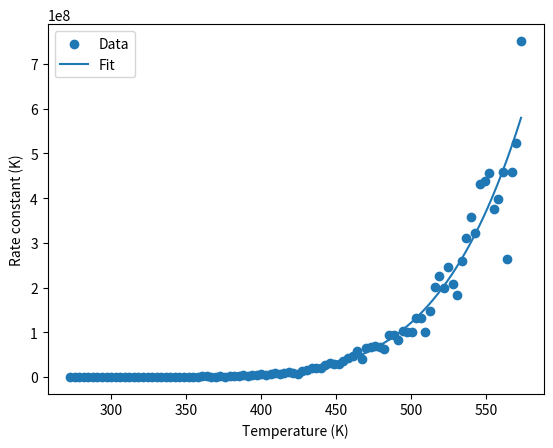

Write Python code to recreate this figure.
"""
Copilot use note, in-editor copilot suggestions used to complete lines intermittently throughout the code.
"""
import numpy as np
import scipy as sp
import matplotlib.pyplot as plt
import sympy

def Problem1():
    # Given data in (T, k) columns, fit a modified Arrhenius curve of the form: k = (A+BT)*exp(-E/RT)
    data = np.array([[2.73000000e+02, 4.45900132e+03],
           [2.76030303e+02, 4.41776331e+03],
           [2.79060606e+02, 7.02912764e+03],
           [2.82090909e+02, 8.07233255e+03],
           [2.85121212e+02, 1.35655353e+04],
           [2.88151515e+02, 1.53935301e+04],
           [2.91181818e+02, 1.66518521e+04],
           [2.94212121e+02, 2.57056205e+04],
           [2.97242424e+02, 2.80402378e+04],
           [3.00272727e+02, 3.52850720e+04],
           [3.03303030e+02, 2.53348206e+04],
           [3.06333333e+02, 6.20422294e+04],
           [3.09363636e+02, 5.65720969e+04],
           [3.12393939e+02, 8.94469023e+04],
           [3.15424242e+02, 9.65941942e+04],
           [3.18454545e+02, 1.14139663e+05],
           [3.21484848e+02, 1.00384893e+05],
           [3.24515152e+02, 1.60315046e+05],
           [3.27545455e+02, 1.75487522e+05],
           [3.30575758e+02, 2.79200552e+05],
           [3.33606061e+02, 2.83492579e+05],
           [3.36636364e+02, 2.19343286e+05],
           [3.39666667e+02, 3.46339717e+05],
           [3.42696970e+02, 3.29907107e+05],
           [3.45727273e+02, 2.99334626e+05],
           [3.48757576e+02, 4.85091915e+05],
           [3.51787879e+02, 7.28675595e+05],
           [3.54818182e+02, 9.91612106e+05],
           [3.57848485e+02, 9.39914377e+05],
           [3.60878788e+02, 1.46925677e+06],
           [3.63909091e+02, 1.46126057e+06],
           [3.66939394e+02, 1.35738053e+06],
           [3.69969697e+02, 1.14736966e+06],
           [3.73000000e+02, 2.10254656e+06],
           [3.76030303e+02, 1.12017395e+06],
           [3.79060606e+02, 2.34226319e+06],
           [3.82090909e+02, 2.22858410e+06],
           [3.85121212e+02, 3.26613076e+06],
           [3.88151515e+02, 3.68055559e+06],
           [3.91181818e+02, 2.37869512e+06],
           [3.94212121e+02, 4.10021974e+06],
           [3.97242424e+02, 3.84314791e+06],
           [4.00272727e+02, 6.46893402e+06],
           [4.03303030e+02, 5.35422811e+06],
           [4.06333333e+02, 7.73962115e+06],
           [4.09363636e+02, 8.41409713e+06],
           [4.12393939e+02, 7.81006766e+06],
           [4.15424242e+02, 8.35579617e+06],
           [4.18454545e+02, 1.03669786e+07],
           [4.21484848e+02, 1.02992887e+07],
           [4.24515152e+02, 6.39189417e+06],
           [4.27545455e+02, 1.36405449e+07],
           [4.30575758e+02, 1.49410729e+07],
           [4.33606061e+02, 2.09149077e+07],
           [4.36636364e+02, 2.14703032e+07],
           [4.39666667e+02, 2.11464887e+07],
           [4.42696970e+02, 2.60359855e+07],
           [4.45727273e+02, 3.19593647e+07],
           [4.48757576e+02, 2.84547486e+07],
           [4.51787879e+02, 2.98421720e+07],
           [4.54818182e+02, 3.54693846e+07],
           [4.57848485e+02, 4.17941703e+07],
           [4.60878788e+02, 4.65948030e+07],
           [4.63909091e+02, 5.74740135e+07],
           [4.66939394e+02, 4.12282427e+07],
           [4.69969697e+02, 6.43295352e+07],
           [4.73000000e+02, 6.78921367e+07],
           [4.76030303e+02, 6.87155479e+07],
           [4.79060606e+02, 6.70678776e+07],
           [4.82090909e+02, 6.23342574e+07],
           [4.85121212e+02, 9.48617775e+07],
           [4.88151515e+02, 9.34710486e+07],
           [4.91181818e+02, 8.25781385e+07],
           [4.94212121e+02, 1.02888832e+08],
           [4.97242424e+02, 9.99071191e+07],
           [5.00272727e+02, 1.01319698e+08],
           [5.03303030e+02, 1.32602108e+08],
           [5.06333333e+02, 1.31923942e+08],
           [5.09363636e+02, 1.00146518e+08],
           [5.12393939e+02, 1.48398130e+08],
           [5.15424242e+02, 2.01128065e+08],
           [5.18454545e+02, 2.25792703e+08],
           [5.21484848e+02, 1.99863590e+08],
           [5.24515152e+02, 2.47074414e+08],
           [5.27545455e+02, 2.08548654e+08],
           [5.30575758e+02, 1.83449792e+08],
           [5.33606061e+02, 2.58856094e+08],
           [5.36636364e+02, 3.10038100e+08],
           [5.39666667e+02, 3.58956357e+08],
           [5.42696970e+02, 3.21512830e+08],
           [5.45727273e+02, 4.30773903e+08],
           [5.48757576e+02, 4.39179856e+08],
           [5.51787879e+02, 4.57110476e+08],
           [5.54818182e+02, 3.75292342e+08],
           [5.57848485e+02, 3.97574548e+08],
           [5.60878788e+02, 4.57516936e+08],
           [5.63909091e+02, 2.63845055e+08],
           [5.66939394e+02, 4.59249219e+08],
           [5.69969697e+02, 5.23677345e+08],
           [5.73000000e+02, 7.51098462e+08]])
    T = data[:,0]
    k = data[:,1]
    R = 8.314
    def modified_arrhenius(T, A, B, E):
        return (A + B*T)*np.exp(-E/(R*T))
    initial_guess = [1e3, 1e2, 1e4]
    popt, pcov = sp.optimize.curve_fit(modified_arrhenius, T, k, p0=initial_guess)
    A, B, E = popt
    print("A = ", A)
    print("B = ", B)
    print("E = ", E)

    plt.scatter(T, k, label='Data')
    t_fit = np.linspace(min(T), max(T), 1000)
    k_fit = modified_arrhenius(t_fit, A, B, E)
    plt.plot(t_fit, k_fit, label='Fit')
    plt.xlabel('Temperature (K)')
    plt.ylabel('Rate constant (K)')
    plt.legend()
    plt.show()

def Problem2():
    """
    A wire carrying an electric current is surrounded by rubber insulation of outer radius r.
    The resistance of the wire generates heat, which is conducted through the insulation and convected into the surrounding air.
    The temperature of the wire can be shown to be: T = q/2*pi (ln(r/a)/k + 1/(hr)) + T_inf
    where q is heate generation (50 W/m),
    a is the wire radius (5 mm),
    k is the thermal conductivity of the insulation (0.16 W/m-K),
    h is the heat transfer coefficient (20 W/m^2-K),
    T_inf is the ambient temperature (280 K),
    and r is the outer radius of the insulation.
    """
    r = sympy.symbols('r', positive=True)
    q = 50
    a = 5e-3
    k = 0.16
    h = 20
    T_inf = 280
    T = q/(2*np.pi)*(sympy.ln(r/a)/k + 1/(h*r)) + T_inf
    dT_dr = sympy.diff(T, r)
    r_solution = sympy.solve(dT_dr, r)
    r_solution_eval = [sol.evalf() for sol in r_solution if sol > 0]
    print("Optimal outer radius of insulation")
    print(r_solution_eval)
    """
    Since function T is differentiable, simple differentiation using sympy can be used to find the optimal r value for the lowest temp.
    """

def Problem3():
    """
    A cable fixed at the ends carry the weights W1 and W2.
    The potential energy of the system is: V = -W1*y1 - W2*y2
    The principle of minimum potential energy states that the equilibrium configuration of the system is the one
    that satisfies geometric constraints and minimizes the potential energy.
    a) Write out the objective function to be minimized in terms of theta.
    y1 = L1*sin(theta1)
    y2 = L1*sin(theta1) + L2*sin(theta2)
    V = -W1*L1*sin(theta1) - W2*(L1*sin(theta1) + L2*sin(theta2))
    b) Write out the constraints given the geometry of B and H
    B = B1 + B2 + B3
    B__x = L__x*cos(theta__x)
    therefore B = L1*cos(theta1) + L2*cos(theta2) + L3*cos(theta3)
    H = H1 + H2 + H3
    H__y = L__y*sin(theta__y)
    therefore H = L1*sin(theta1) + L2*sin(theta2) + L3*sin(theta3)
    c) Determine equilibrium values for theta1, theta2, and theta3
    L__1 = 1.2 m
    L__2 = 1.5 m
    L__3 = 1.0 m
    B = 3.5 m
    H = 0 m
    W1 = 20e3 N
    W2 = 30e3 N
    """
    L__1 = 1.2
    L__2 = 1.5
    L__3 = 1.0
    B = 3.5
    H = 0
    W1 = 20e3
    W2 = 30e3
    def objective(angles):
        theta1, theta2, theta3 = angles
        return -W1*L__1*np.sin(theta1) - W2*(L__1*np.sin(theta1) + L__2*np.sin(theta2))
    def horizontal_constraint(angles):
        theta1, theta2, theta3 = angles
        return L__1*np.cos(theta1) + L__2*np.cos(theta2) + L__3*np.cos(theta3) - B
    def vertical_constraint(angles):
        theta1, theta2, theta3 = angles
        return L__1*np.sin(theta1) + L__2*np.sin(theta2) + L__3*np.sin(theta3) - H
    initial_guess = [0, 0, 0]
    constraints = [{'type': 'eq', 'fun': horizontal_constraint},
                   {'type': 'eq', 'fun': vertical_constraint}]
    result = sp.optimize.minimize(objective, initial_guess, constraints=constraints)
    print("Optimal angles (in radians)")
    print(result.x)


if __name__ == '__main__':
    Problem1()
    Problem2()
    Problem3()
